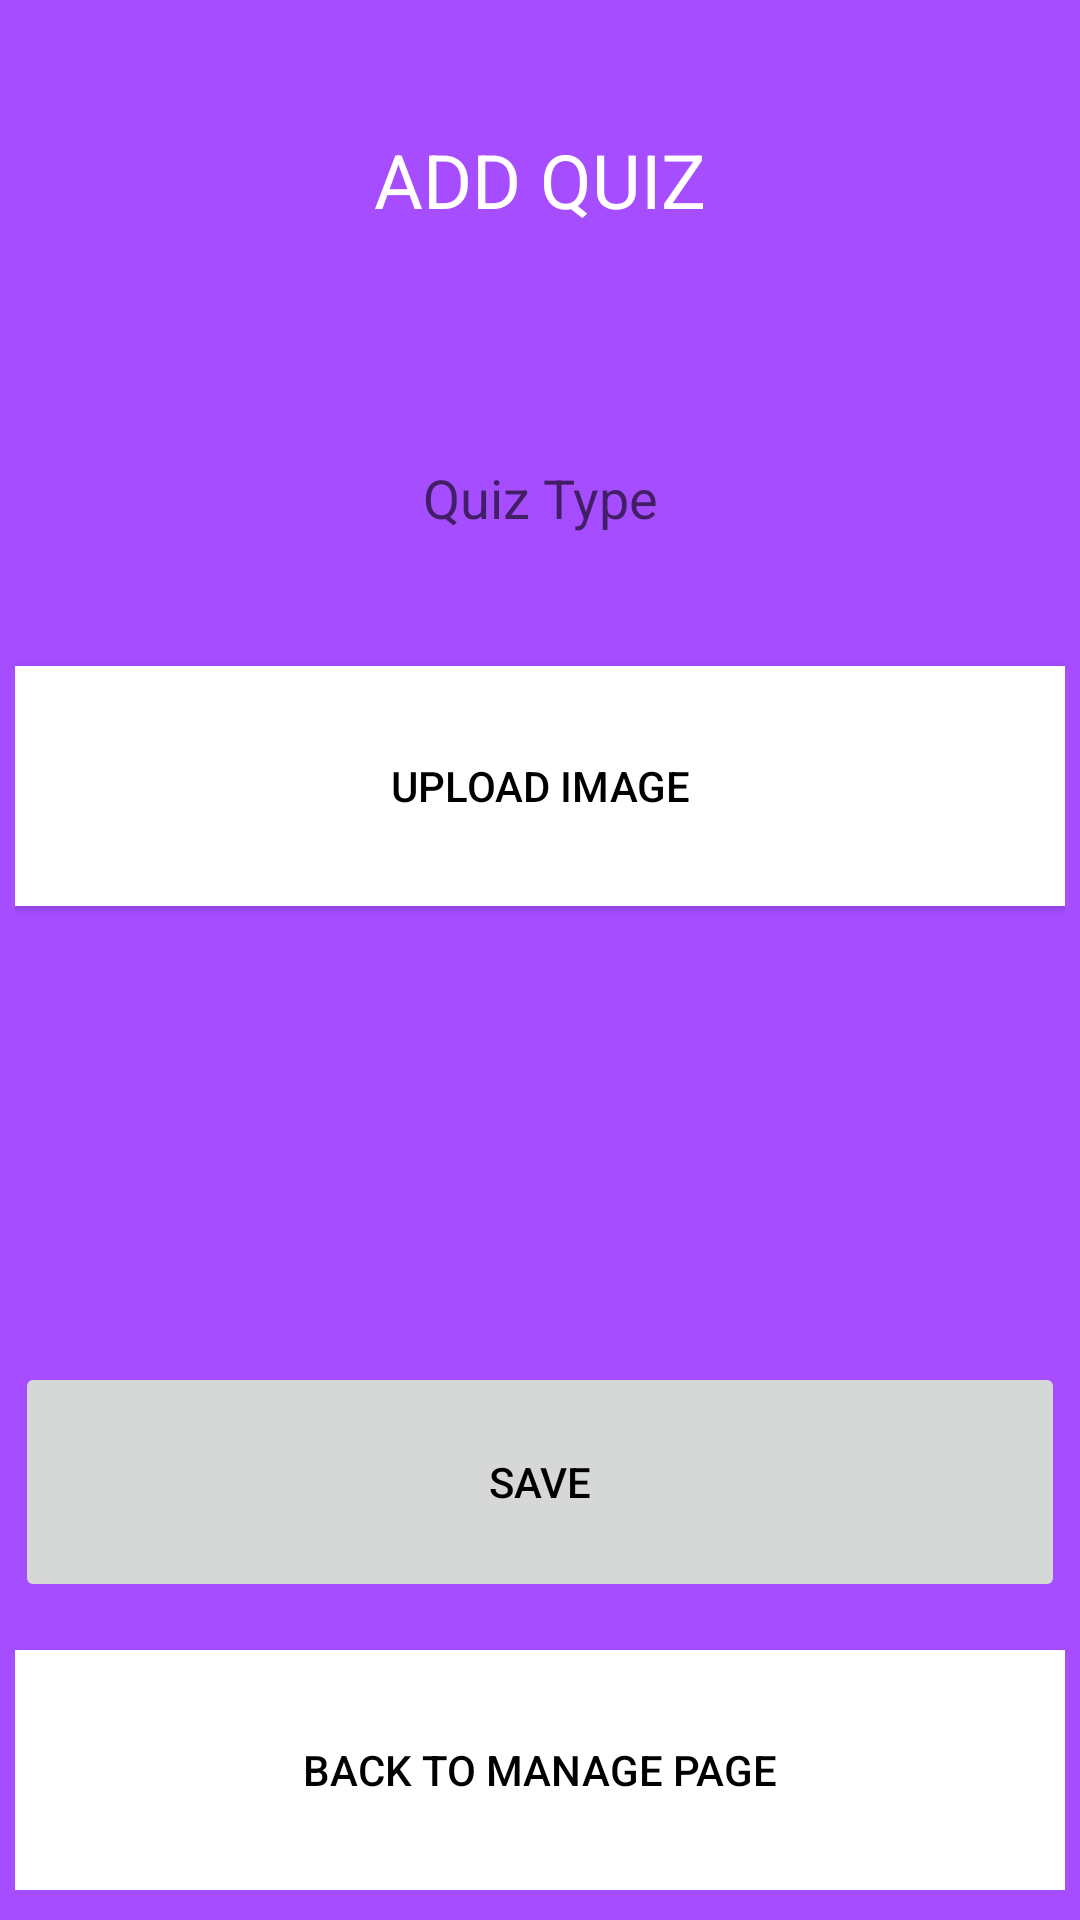

Layout XML and referenced resources for this Android screen:
<!-- AndroidManifest.xml: application theme AppTheme -->
<!-- res/layout/activity_add_quiz.xml -->
<?xml version="1.0" encoding="utf-8"?>
<LinearLayout xmlns:android="http://schemas.android.com/apk/res/android"
    xmlns:tools="http://schemas.android.com/tools"
    android:layout_width="match_parent"
    android:layout_height="match_parent"
    android:orientation="vertical"
    android:background="@color/home_bkg_col"
    android:paddingBottom="@dimen/activity_vertical_margin"
    android:paddingLeft="@dimen/activity_horizontal_margin"
    android:paddingRight="@dimen/activity_horizontal_margin"
    android:paddingTop="@dimen/activity_vertical_margin">


    <TextView
        android:id="@+id/textView"
        android:layout_width="match_parent"
        android:layout_height="100dp"
        android:textSize="@dimen/h1_txt_size"
        android:textColor="@color/white"
        android:gravity="center"
        android:text="@string/add_quiz_title" />

    <EditText
        android:id="@+id/txt_quiz_type_real"
        android:layout_width="match_parent"
        android:layout_height="80dp"
        android:ems="10"
        android:layout_marginTop="16dp"
        android:background="@null"
        android:gravity="center"
        android:inputType="text"
        android:hint="@string/add_quiz_type" />

    <Button
        android:id="@+id/button4"
        android:layout_width="match_parent"
        android:layout_height="80dp"
        android:layout_marginTop="16dp"
        android:background="#fff"
        android:onClick="uploadImage"
        android:gravity="center"
        android:text="@string/btn_upload"
        android:textColor="@color/black" />

    <LinearLayout
        android:layout_width="match_parent"
        android:layout_height="match_parent"
        android:gravity="bottom"
        android:orientation="vertical">

        <Button
            android:id="@+id/btn_quiz_save"
            android:layout_width="match_parent"
            android:layout_height="80dp"
            android:layout_marginTop="16dp"
            android:gravity="center"
            android:onClick="saveQuiz"
            android:enabled="false"
            android:textColor="@color/black"
            android:text="@string/btn_save" />

        <Button
            android:id="@+id/button6"
            android:layout_width="match_parent"
            android:layout_height="80dp"
            android:layout_marginTop="16dp"
            android:background="#fff"
            android:gravity="center"
            android:onClick="goBackHome"
            android:textColor="@color/black"
            android:text="@string/btn_go_manage" />
    </LinearLayout>

</LinearLayout>
<!-- resources referenced by this layout -->
<resources>
  <color name="black">#000000</color>
  <color name="home_bkg_col">#a64dff</color>
  <color name="white">#FFFFFF</color>
  <dimen name="activity_horizontal_margin">5dp</dimen>
  <dimen name="activity_vertical_margin">10dp</dimen>
  <dimen name="h1_txt_size">25sp</dimen>
  <string name="add_quiz_title">ADD QUIZ</string>
  <string name="add_quiz_type">Quiz Type</string>
  <string name="btn_go_manage">Back To Manage Page</string>
  <string name="btn_save">SAVE</string>
  <string name="btn_upload">Upload Image</string>
  <style name="AppTheme" parent="Theme.AppCompat.Light.DarkActionBar">
          
          <item name="colorPrimary">@color/colorPrimary</item>
          <item name="colorPrimaryDark">@color/colorPrimaryDark</item>
          <item name="colorAccent">@color/colorAccent</item>
      </style>
  <color name="colorPrimary">#3F51B5</color>
  <color name="colorPrimaryDark">#303F9F</color>
  <color name="colorAccent">#FF4081</color>
</resources>
